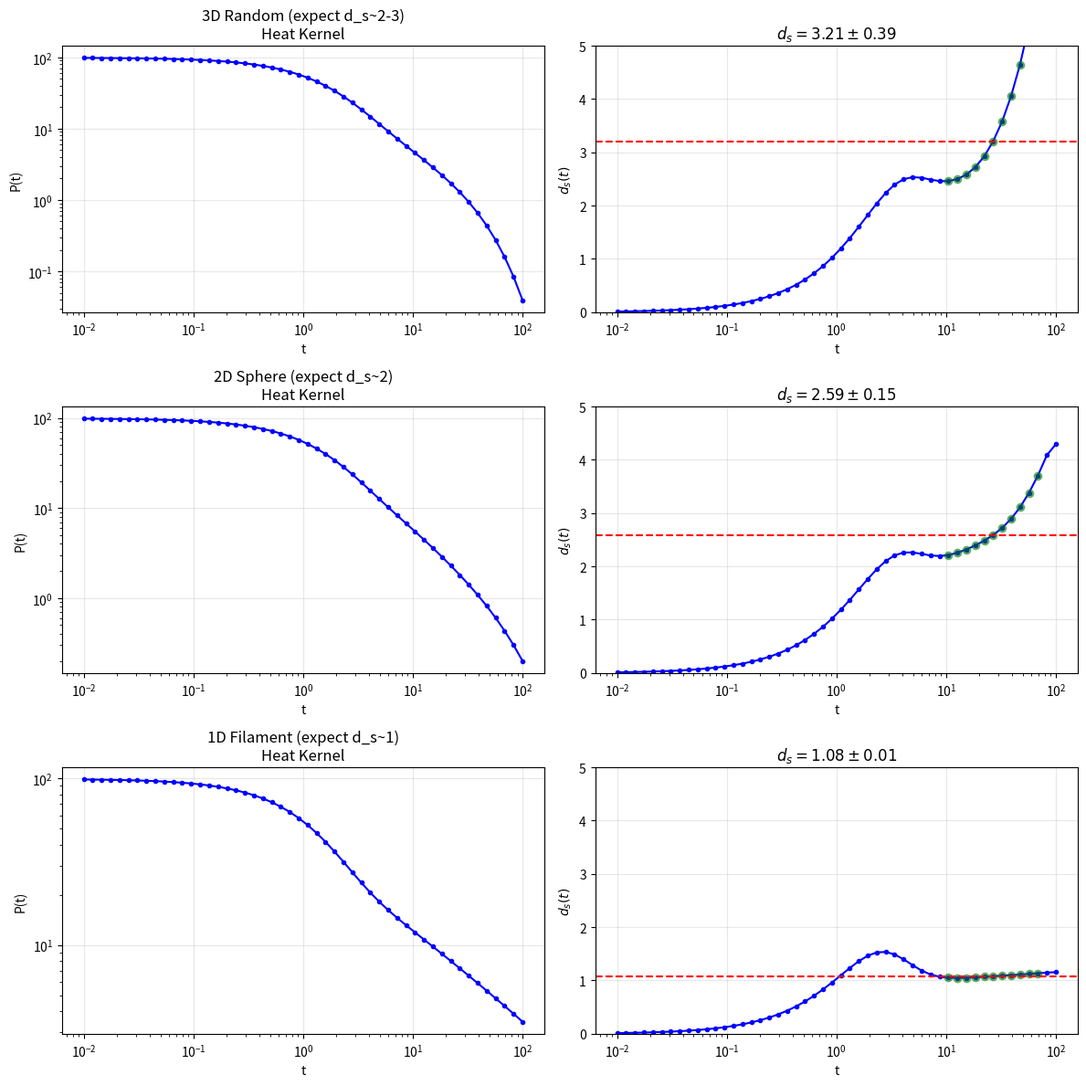

The script that saved this image:
"""
Diffusion-based Spectral Dimension (d_s) Computation

Computes spectral dimension from heat kernel trace on k-NN graphs:
    P(t) ~ t^(-d_s/2)  =>  d_s = -2 * d(log P)/d(log t)

Key design choices to avoid d_s = 0.00:
1. Ensure graph connectivity (auto-increase k if disconnected)
2. Extract largest connected component if fragmented
3. Filter zero/tiny eigenvalues before trace computation
4. Use normalized Laplacian for numerical stability

Reference: Burioni & Cassi (2005), J. Phys. A 38, R45-R78
"""

import numpy as np
from scipy.spatial import cKDTree
from scipy.sparse import csr_matrix, diags
from scipy.sparse.linalg import eigsh
from scipy.sparse.csgraph import connected_components
from typing import Tuple, Optional, NamedTuple
import warnings


class SpectralDimensionResult(NamedTuple):
    """Container for spectral dimension results."""
    d_s: float                  # Estimated spectral dimension
    d_s_std: float              # Uncertainty estimate
    t_values: np.ndarray        # Diffusion times
    P_t: np.ndarray             # Heat kernel trace P(t)
    local_d_s: np.ndarray       # Local d_s at each t
    plateau_mask: np.ndarray    # Valid fitting region
    n_components: int           # Number of connected components
    largest_component_size: int # Size of largest component used
    k_used: int                 # Actual k used for k-NN


def _build_knn_graph(
    xyz: np.ndarray,
    k: int,
    symmetric: bool = True
) -> csr_matrix:
    """
    Build k-nearest neighbor adjacency matrix.

    Parameters
    ----------
    xyz : ndarray of shape (N, D)
        Point coordinates.
    k : int
        Number of nearest neighbors.
    symmetric : bool
        If True, symmetrize the adjacency (i->j implies j->i).

    Returns
    -------
    A : csr_matrix of shape (N, N)
        Sparse adjacency matrix (binary weights).
    """
    N = xyz.shape[0]
    tree = cKDTree(xyz)

    # Query k+1 neighbors (includes self)
    distances, indices = tree.query(xyz, k=min(k + 1, N))

    # Build sparse adjacency
    row_idx = np.repeat(np.arange(N), k)
    col_idx = indices[:, 1:k+1].flatten()  # Skip self (index 0)

    # Handle case where k+1 > N
    valid = col_idx < N
    row_idx = row_idx[valid]
    col_idx = col_idx[valid]

    data = np.ones(len(row_idx), dtype=np.float64)
    A = csr_matrix((data, (row_idx, col_idx)), shape=(N, N))

    if symmetric:
        A = A + A.T
        A.data = np.minimum(A.data, 1.0)  # Binary adjacency

    return A


def _check_connectivity(A: csr_matrix) -> Tuple[int, np.ndarray, np.ndarray]:
    """
    Check graph connectivity and return component info.

    Returns
    -------
    n_components : int
        Number of connected components.
    labels : ndarray
        Component label for each node.
    sizes : ndarray
        Size of each component.
    """
    n_components, labels = connected_components(A, directed=False)
    sizes = np.bincount(labels)
    return n_components, labels, sizes


def _extract_largest_component(
    xyz: np.ndarray,
    A: csr_matrix,
    labels: np.ndarray,
    sizes: np.ndarray
) -> Tuple[np.ndarray, csr_matrix]:
    """Extract the largest connected component."""
    largest_label = np.argmax(sizes)
    mask = labels == largest_label

    xyz_lcc = xyz[mask]

    # Extract subgraph
    idx = np.where(mask)[0]
    A_lcc = A[idx][:, idx]

    return xyz_lcc, A_lcc, mask


def _build_graph_laplacian(
    A: csr_matrix,
    normalized: bool = True
) -> csr_matrix:
    """
    Build graph Laplacian from adjacency matrix.

    Parameters
    ----------
    A : csr_matrix
        Adjacency matrix.
    normalized : bool
        If True, use normalized Laplacian L = I - D^{-1/2} A D^{-1/2}.
        This is more numerically stable and gives d_s in [0, 2] for
        regular lattices.

    Returns
    -------
    L : csr_matrix
        Graph Laplacian.
    """
    degrees = np.asarray(A.sum(axis=1)).flatten()

    # Handle isolated nodes (degree 0)
    degrees = np.maximum(degrees, 1e-10)

    if normalized:
        # Normalized Laplacian: L = I - D^{-1/2} A D^{-1/2}
        D_inv_sqrt = diags(1.0 / np.sqrt(degrees))
        L = diags(np.ones(A.shape[0])) - D_inv_sqrt @ A @ D_inv_sqrt
    else:
        # Unnormalized: L = D - A
        D = diags(degrees)
        L = D - A

    return L.tocsr()


def _compute_eigenvalues(
    L: csr_matrix,
    n_eigs: int = 100
) -> np.ndarray:
    """
    Compute smallest eigenvalues of Laplacian.

    For heat kernel trace, we need the smallest eigenvalues (excluding
    the trivial zero eigenvalue from constant eigenvector).

    Parameters
    ----------
    L : csr_matrix
        Graph Laplacian.
    n_eigs : int
        Number of eigenvalues to compute.

    Returns
    -------
    eigenvalues : ndarray
        Sorted eigenvalues (ascending), smallest first.
    """
    N = L.shape[0]
    n_eigs = min(n_eigs, N - 2)  # eigsh needs k < N

    if n_eigs < 1:
        warnings.warn(f"Graph too small (N={N}) for eigendecomposition")
        return np.array([0.0])

    # For small graphs, use dense method (more reliable)
    if N <= 500:
        L_dense = L.toarray()
        eigenvalues = np.linalg.eigvalsh(L_dense)
        eigenvalues = np.sort(eigenvalues)
        # Return smallest n_eigs (including near-zero)
        return eigenvalues[:n_eigs]

    # For larger graphs, use sparse eigsh with shift-invert mode.
    # A small positive shift (sigma=1e-5) avoids the exact singularity of
    # the Laplacian's zero eigenvalue while still targeting the smallest
    # non-trivial eigenvalues.  This converges much faster than which='SM'.
    try:
        eigenvalues, _ = eigsh(L, k=n_eigs, sigma=1e-5, which='LM',
                               tol=1e-6, maxiter=N * 10)
        eigenvalues = np.sort(np.abs(eigenvalues))
    except Exception as e:
        # Fall back to which='SM' with relaxed tolerance.
        warnings.warn(f"Shift-invert eigsh failed ({e}); falling back to which='SM'")
        try:
            eigenvalues, _ = eigsh(L, k=n_eigs, which='SM',
                                   tol=1e-4, maxiter=N * 10)
            eigenvalues = np.sort(np.abs(eigenvalues))
        except Exception as e2:
            if N <= 50000:
                warnings.warn(f"Sparse eigsh failed: {e2}. Using dense.")
                L_dense = L.toarray()
                eigenvalues = np.linalg.eigvalsh(L_dense)
                eigenvalues = np.sort(eigenvalues)[:n_eigs]
            else:
                raise RuntimeError(
                    f"eigsh failed on N={N} graph: {e2}. "
                    "Consider reducing n_eigs or using Hutchinson estimator."
                )

    return eigenvalues


def _heat_kernel_trace(
    eigenvalues: np.ndarray,
    t_values: np.ndarray,
    lambda_min: float = 1e-8
) -> np.ndarray:
    """
    Compute heat kernel trace P(t) = sum_i exp(-lambda_i * t).

    Parameters
    ----------
    eigenvalues : ndarray
        Laplacian eigenvalues.
    t_values : ndarray
        Diffusion times.
    lambda_min : float
        Minimum eigenvalue to include (filters numerical zeros).

    Returns
    -------
    P_t : ndarray
        Heat kernel trace at each time.
    """
    # Filter out near-zero eigenvalues (these cause P(t) = const)
    # The zero eigenvalue corresponds to the constant eigenvector
    valid_eigs = eigenvalues[eigenvalues > lambda_min]

    if len(valid_eigs) == 0:
        warnings.warn("No non-zero eigenvalues found! Graph may be disconnected.")
        return np.ones_like(t_values)

    # Compute trace: P(t) = sum_i exp(-lambda_i * t)
    # Shape: (n_times, n_eigs)
    exp_terms = np.exp(-np.outer(t_values, valid_eigs))
    P_t = exp_terms.sum(axis=1)

    return P_t


def _estimate_spectral_dimension(
    t_values: np.ndarray,
    P_t: np.ndarray,
    t_min_frac: float = 0.1,
    t_max_frac: float = 0.7
) -> Tuple[float, float, np.ndarray, np.ndarray]:
    """
    Estimate d_s from heat kernel trace via log-log slope.

    d_s = -2 * d(log P)/d(log t)

    Parameters
    ----------
    t_values : ndarray
        Diffusion times.
    P_t : ndarray
        Heat kernel trace.
    t_min_frac, t_max_frac : float
        Fraction of time range to use for fitting (avoid early/late artifacts).

    Returns
    -------
    d_s : float
        Estimated spectral dimension.
    d_s_std : float
        Standard error from linear fit.
    local_d_s : ndarray
        Local d_s at each time point.
    plateau_mask : ndarray
        Boolean mask for fitting region.
    """
    log_t = np.log(t_values)
    log_P = np.log(np.maximum(P_t, 1e-300))

    # Local slope via gradient
    local_slope = np.gradient(log_P, log_t)
    local_d_s = -2 * local_slope

    # Define plateau region
    t_range = t_values.max() - t_values.min()
    t_lo = t_values.min() + t_min_frac * t_range
    t_hi = t_values.min() + t_max_frac * t_range

    plateau_mask = (t_values >= t_lo) & (t_values <= t_hi)
    plateau_mask &= np.isfinite(local_d_s)
    plateau_mask &= (local_d_s > 0) & (local_d_s < 10)  # Sanity bounds

    if plateau_mask.sum() < 3:
        warnings.warn("Insufficient plateau points for d_s estimation")
        return np.nan, np.nan, local_d_s, plateau_mask

    # Robust estimate: median in plateau
    d_s = np.median(local_d_s[plateau_mask])
    d_s_std = np.std(local_d_s[plateau_mask], ddof=1) / np.sqrt(plateau_mask.sum())

    return d_s, d_s_std, local_d_s, plateau_mask


def compute_spectral_dimension(
    xyz: np.ndarray,
    k: int = 10,
    k_max: int = 50,
    auto_connect: bool = True,
    n_eigs: int = 100,
    n_times: int = 50,
    t_min: float = 0.01,
    t_max: float = 100.0,
    normalized_laplacian: bool = True,
    verbose: bool = True
) -> SpectralDimensionResult:
    """
    Compute spectral dimension d_s from point cloud.

    The spectral dimension characterizes diffusion on the graph:
        P(t) ~ t^(-d_s/2)

    For Euclidean space: d_s = d (ambient dimension)
    For fractals: d_s < d (anomalous diffusion)

    Parameters
    ----------
    xyz : ndarray of shape (N, D)
        Point coordinates.
    k : int
        Initial k for k-NN graph.
    k_max : int
        Maximum k to try if graph is disconnected.
    auto_connect : bool
        If True, automatically increase k until graph is connected.
    n_eigs : int
        Number of Laplacian eigenvalues to compute.
    n_times : int
        Number of diffusion time points.
    t_min, t_max : float
        Range of diffusion times.
    normalized_laplacian : bool
        Use normalized Laplacian (recommended).
    verbose : bool
        Print diagnostic info.

    Returns
    -------
    SpectralDimensionResult
        Named tuple with d_s estimate and diagnostics.

    Notes
    -----
    Common causes of d_s = 0.00:
    1. Disconnected graph (k too small)
    2. All eigenvalues near zero (numerical issues)
    3. Too few points (N < 20)

    This implementation addresses all three via:
    - Auto-connectivity check and k adjustment
    - Largest connected component extraction
    - Eigenvalue filtering
    """
    N = xyz.shape[0]

    if N < 10:
        warnings.warn(f"Very few points (N={N}). d_s estimate will be unreliable.")

    if verbose:
        print(f"Spectral Dimension Analysis: N={N} points")

    # Build k-NN graph with connectivity check
    k_used = k
    A = _build_knn_graph(xyz, k_used)
    n_components, labels, sizes = _check_connectivity(A)

    if verbose:
        print(f"Initial k={k_used}: {n_components} connected component(s)")

    # Auto-increase k if disconnected
    if auto_connect and n_components > 1:
        while n_components > 1 and k_used < k_max:
            k_used += 5
            A = _build_knn_graph(xyz, k_used)
            n_components, labels, sizes = _check_connectivity(A)
            if verbose:
                print(f"  k={k_used}: {n_components} component(s)")

        if n_components > 1:
            warnings.warn(
                f"Graph still disconnected with k={k_used}. "
                f"Using largest component ({sizes.max()}/{N} nodes)."
            )

    # Extract largest component if still disconnected
    largest_size = N
    if n_components > 1:
        xyz_use, A_use, mask = _extract_largest_component(xyz, A, labels, sizes)
        largest_size = xyz_use.shape[0]
        if verbose:
            print(f"Using largest component: {largest_size} nodes")
    else:
        xyz_use, A_use = xyz, A

    # Build Laplacian
    L = _build_graph_laplacian(A_use, normalized=normalized_laplacian)

    # Compute eigenvalues
    n_eigs_use = min(n_eigs, largest_size - 2)
    if verbose:
        print(f"Computing {n_eigs_use} eigenvalues...")

    eigenvalues = _compute_eigenvalues(L, n_eigs=n_eigs_use)

    if verbose:
        n_nonzero = np.sum(eigenvalues > 1e-8)
        print(f"Non-zero eigenvalues: {n_nonzero}/{len(eigenvalues)}")
        if n_nonzero > 0:
            print(f"Eigenvalue range: [{eigenvalues[eigenvalues > 1e-8].min():.4e}, "
                  f"{eigenvalues.max():.4e}]")

    # Compute heat kernel trace
    t_values = np.logspace(np.log10(t_min), np.log10(t_max), n_times)
    P_t = _heat_kernel_trace(eigenvalues, t_values)

    # Estimate spectral dimension
    d_s, d_s_std, local_d_s, plateau_mask = _estimate_spectral_dimension(t_values, P_t)

    if verbose:
        if np.isfinite(d_s):
            print(f"Spectral dimension: d_s = {d_s:.3f} +/- {d_s_std:.3f}")
        else:
            print("WARNING: Could not estimate d_s (check eigenvalues)")

    return SpectralDimensionResult(
        d_s=d_s,
        d_s_std=d_s_std,
        t_values=t_values,
        P_t=P_t,
        local_d_s=local_d_s,
        plateau_mask=plateau_mask,
        n_components=n_components,
        largest_component_size=largest_size,
        k_used=k_used
    )


# ============================================================================
# Hutchinson trace estimator for large graphs
# ============================================================================

def hutchinson_trace_estimate(
    L: csr_matrix,
    t_values: np.ndarray,
    n_vectors: int = 30,
    seed: int = 42
) -> np.ndarray:
    """
    Estimate heat kernel trace using Hutchinson's method.

    For large graphs where full eigendecomposition is expensive.
    Uses random vectors: Tr(exp(-tL)) ≈ E[z^T exp(-tL) z]

    Parameters
    ----------
    L : csr_matrix
        Graph Laplacian.
    t_values : ndarray
        Diffusion times.
    n_vectors : int
        Number of random probe vectors.
    seed : int
        Random seed.

    Returns
    -------
    P_t : ndarray
        Estimated heat kernel trace.
    """
    from scipy.sparse.linalg import expm_multiply

    rng = np.random.default_rng(seed)
    N = L.shape[0]

    P_t = np.zeros(len(t_values))
    neg_L = -L  # single copy reused for all probes

    # Split log-spaced t_values into per-decade batches for expm_multiply.
    # Each batch uses linearly spaced points within one decade, keeping:
    #   - output arrays small: (pts_per_decade, N) ~ 38 MB at N=250k
    #   - Krylov workspace small: t_stop/t_start <= 10 per batch
    # Then interpolate all batch results onto the original log-spaced grid.
    t_lo, t_hi = float(t_values[0]), float(t_values[-1])
    decade_edges = [t_lo]
    t = t_lo
    while t < t_hi:
        t = min(t * 10.0, t_hi)
        decade_edges.append(t)
    pts_per_decade = 20

    for j in range(n_vectors):
        z = rng.choice([-1.0, 1.0], size=N)

        # Collect (t, trace) pairs from all decade batches
        all_t = []
        all_traces = []

        for di in range(len(decade_edges) - 1):
            d_start = decade_edges[di]
            d_stop = decade_edges[di + 1]

            results = expm_multiply(neg_L, z, start=d_start, stop=d_stop,
                                    num=pts_per_decade, endpoint=True)
            traces_batch = results @ z  # (pts_per_decade,)
            t_batch = np.linspace(d_start, d_stop, pts_per_decade)

            # Avoid duplicate boundary points between decades
            if di > 0:
                t_batch = t_batch[1:]
                traces_batch = traces_batch[1:]

            all_t.append(t_batch)
            all_traces.append(traces_batch)

        t_combined = np.concatenate(all_t)
        traces_combined = np.concatenate(all_traces)

        # Interpolate to our log-spaced t_values
        P_t += np.interp(t_values, t_combined, traces_combined)

    P_t /= n_vectors
    return P_t


def compute_spectral_dimension_hutchinson(
    xyz: np.ndarray,
    k: int = 10,
    n_vectors: int = 50,
    n_times: int = 50,
    t_min: float = 0.01,
    t_max: float = 100.0,
    verbose: bool = True,
    **knn_kwargs
) -> SpectralDimensionResult:
    """
    Compute spectral dimension using Hutchinson trace estimator.

    More scalable for large graphs (N > 10000).
    """
    N = xyz.shape[0]

    if verbose:
        print(f"Spectral Dimension (Hutchinson): N={N} points")

    # Build graph
    A = _build_knn_graph(xyz, k)
    n_components, labels, sizes = _check_connectivity(A)

    if n_components > 1:
        xyz, A, _ = _extract_largest_component(xyz, A, labels, sizes)
        if verbose:
            print(f"Using largest component: {A.shape[0]} nodes")

    L = _build_graph_laplacian(A, normalized=True)

    # Hutchinson trace estimate
    t_values = np.logspace(np.log10(t_min), np.log10(t_max), n_times)

    if verbose:
        print(f"Estimating trace with {n_vectors} random vectors...")

    P_t = hutchinson_trace_estimate(L, t_values, n_vectors=n_vectors)

    # Estimate d_s
    d_s, d_s_std, local_d_s, plateau_mask = _estimate_spectral_dimension(t_values, P_t)

    if verbose:
        print(f"Spectral dimension: d_s = {d_s:.3f} +/- {d_s_std:.3f}")

    return SpectralDimensionResult(
        d_s=d_s,
        d_s_std=d_s_std,
        t_values=t_values,
        P_t=P_t,
        local_d_s=local_d_s,
        plateau_mask=plateau_mask,
        n_components=n_components,
        largest_component_size=A.shape[0],
        k_used=k
    )


# ============================================================================
# Visualization
# ============================================================================

def plot_spectral_dimension(result: SpectralDimensionResult, figsize=(12, 5)):
    """Plot heat kernel trace and local d_s."""
    import matplotlib.pyplot as plt

    fig, (ax1, ax2) = plt.subplots(1, 2, figsize=figsize)

    # Heat kernel trace
    ax1.loglog(result.t_values, result.P_t, 'b.-')

    # Reference slopes
    if np.isfinite(result.d_s):
        t_ref = result.t_values
        P_ref = result.P_t[len(result.P_t)//2] * (t_ref / t_ref[len(t_ref)//2])**(-result.d_s/2)
        ax1.loglog(t_ref, P_ref, 'r--', alpha=0.7,
                   label=f'$t^{{-d_s/2}}$, $d_s={result.d_s:.2f}$')

    ax1.set_xlabel('Diffusion time $t$')
    ax1.set_ylabel('Heat kernel trace $P(t)$')
    ax1.set_title('Heat Kernel Decay')
    ax1.legend()
    ax1.grid(True, alpha=0.3)

    # Local d_s
    ax2.semilogx(result.t_values, result.local_d_s, 'b.-')

    if result.plateau_mask.any():
        ax2.semilogx(result.t_values[result.plateau_mask],
                     result.local_d_s[result.plateau_mask],
                     'go', markersize=8, alpha=0.5, label='Plateau')

    if np.isfinite(result.d_s):
        ax2.axhline(result.d_s, color='r', linestyle='--',
                    label=f'$d_s = {result.d_s:.2f} \\pm {result.d_s_std:.2f}$')
        ax2.axhspan(result.d_s - result.d_s_std, result.d_s + result.d_s_std,
                    color='r', alpha=0.1)

    ax2.set_xlabel('Diffusion time $t$')
    ax2.set_ylabel('Local $d_s(t)$')
    ax2.set_title('Spectral Dimension')
    ax2.legend()
    ax2.grid(True, alpha=0.3)
    ax2.set_ylim(0, 5)

    plt.tight_layout()
    return fig, (ax1, ax2)


# ============================================================================
# Demo
# ============================================================================

def demo_spectral_dimension():
    """Test on synthetic data with known d_s."""
    import matplotlib.pyplot as plt

    np.random.seed(42)

    print("="*60)
    print("SPECTRAL DIMENSION DEMO")
    print("="*60)

    # Test cases
    cases = []

    # 1. 3D uniform random (d_s ~ 3 for large N, but finite-size effects)
    xyz_3d = np.random.uniform(0, 100, size=(500, 3))
    cases.append(('3D Random (expect d_s~2-3)', xyz_3d))

    # 2. 2D surface (d_s ~ 2)
    theta = np.random.uniform(0, 2*np.pi, 500)
    phi = np.random.uniform(0, np.pi, 500)
    xyz_2d = 50 * np.column_stack([
        np.sin(phi) * np.cos(theta),
        np.sin(phi) * np.sin(theta),
        np.cos(phi)
    ])
    xyz_2d += np.random.normal(0, 1, xyz_2d.shape)
    cases.append(('2D Sphere (expect d_s~2)', xyz_2d))

    # 3. 1D filament (d_s ~ 1)
    t = np.linspace(0, 100, 500)
    xyz_1d = np.column_stack([t, 5*np.sin(t/10), 5*np.cos(t/10)])
    xyz_1d += np.random.normal(0, 0.5, xyz_1d.shape)
    cases.append(('1D Filament (expect d_s~1)', xyz_1d))

    fig, axes = plt.subplots(3, 2, figsize=(12, 12))

    for i, (name, xyz) in enumerate(cases):
        print(f"\n{name}")
        print("-"*40)

        result = compute_spectral_dimension(xyz, k=15, verbose=True)

        # Plot
        ax1, ax2 = axes[i]

        ax1.loglog(result.t_values, result.P_t, 'b.-')
        ax1.set_xlabel('t')
        ax1.set_ylabel('P(t)')
        ax1.set_title(f'{name}\nHeat Kernel')
        ax1.grid(True, alpha=0.3)

        ax2.semilogx(result.t_values, result.local_d_s, 'b.-')
        if result.plateau_mask.any():
            ax2.semilogx(result.t_values[result.plateau_mask],
                         result.local_d_s[result.plateau_mask], 'go', alpha=0.5)
        if np.isfinite(result.d_s):
            ax2.axhline(result.d_s, color='r', linestyle='--')
        ax2.set_xlabel('t')
        ax2.set_ylabel('$d_s(t)$')
        ax2.set_title(f'$d_s = {result.d_s:.2f} \\pm {result.d_s_std:.2f}$')
        ax2.set_ylim(0, 5)
        ax2.grid(True, alpha=0.3)

    plt.tight_layout()
    plt.savefig('spectral_dimension_demo.pdf')
    plt.savefig('spectral_dimension_demo.png', dpi=150)
    print("\nSaved: spectral_dimension_demo.pdf/png")
    plt.close()


if __name__ == '__main__':
    demo_spectral_dimension()
